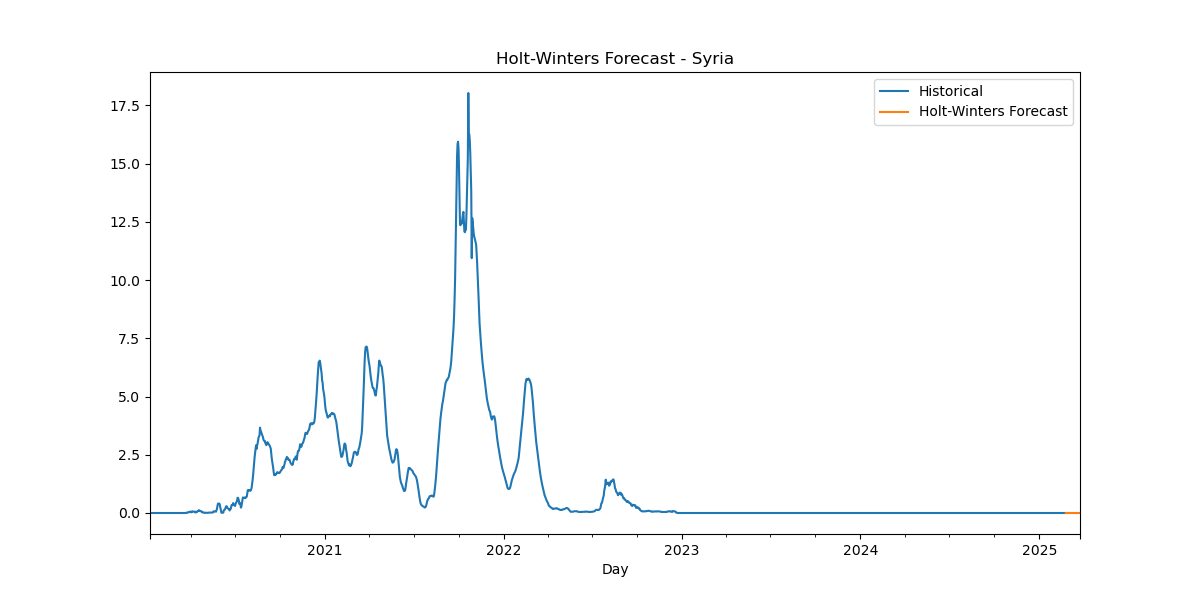

Source data for this figure (header and first rows):
Date, HW_Forecast
2025-02-24, 7.834971749971023e-06
2025-02-25, 5.942797693127676e-06
2025-02-26, 6.512685689214921e-06
2025-02-27, 1.1142185960077948e-05
2025-02-28, 5.943344865106052e-06
2025-03-01, -2.497607966878467e-06
2025-03-02, 3.721780269226333e-14
2025-03-03, 7.834971749971023e-06
2025-03-04, 5.942797693127676e-06
2025-03-05, 6.512685689214921e-06
2025-03-06, 1.1142185960077948e-05
2025-03-07, 5.943344865106052e-06
2025-03-08, -2.497607966878467e-06
2025-03-09, 3.721780269226333e-14
2025-03-10, 7.834971749971023e-06
2025-03-11, 5.942797693127676e-06
2025-03-12, 6.512685689214921e-06
2025-03-13, 1.1142185960077948e-05
2025-03-14, 5.943344865106052e-06
2025-03-15, -2.497607966878467e-06
2025-03-16, 3.721780269226333e-14
2025-03-17, 7.834971749971023e-06
2025-03-18, 5.942797693127676e-06
2025-03-19, 6.512685689214921e-06
2025-03-20, 1.1142185960077948e-05
2025-03-21, 5.943344865106052e-06
2025-03-22, -2.497607966878467e-06
2025-03-23, 3.721780269226333e-14
2025-03-24, 7.834971749971023e-06
2025-03-25, 5.942797693127676e-06
